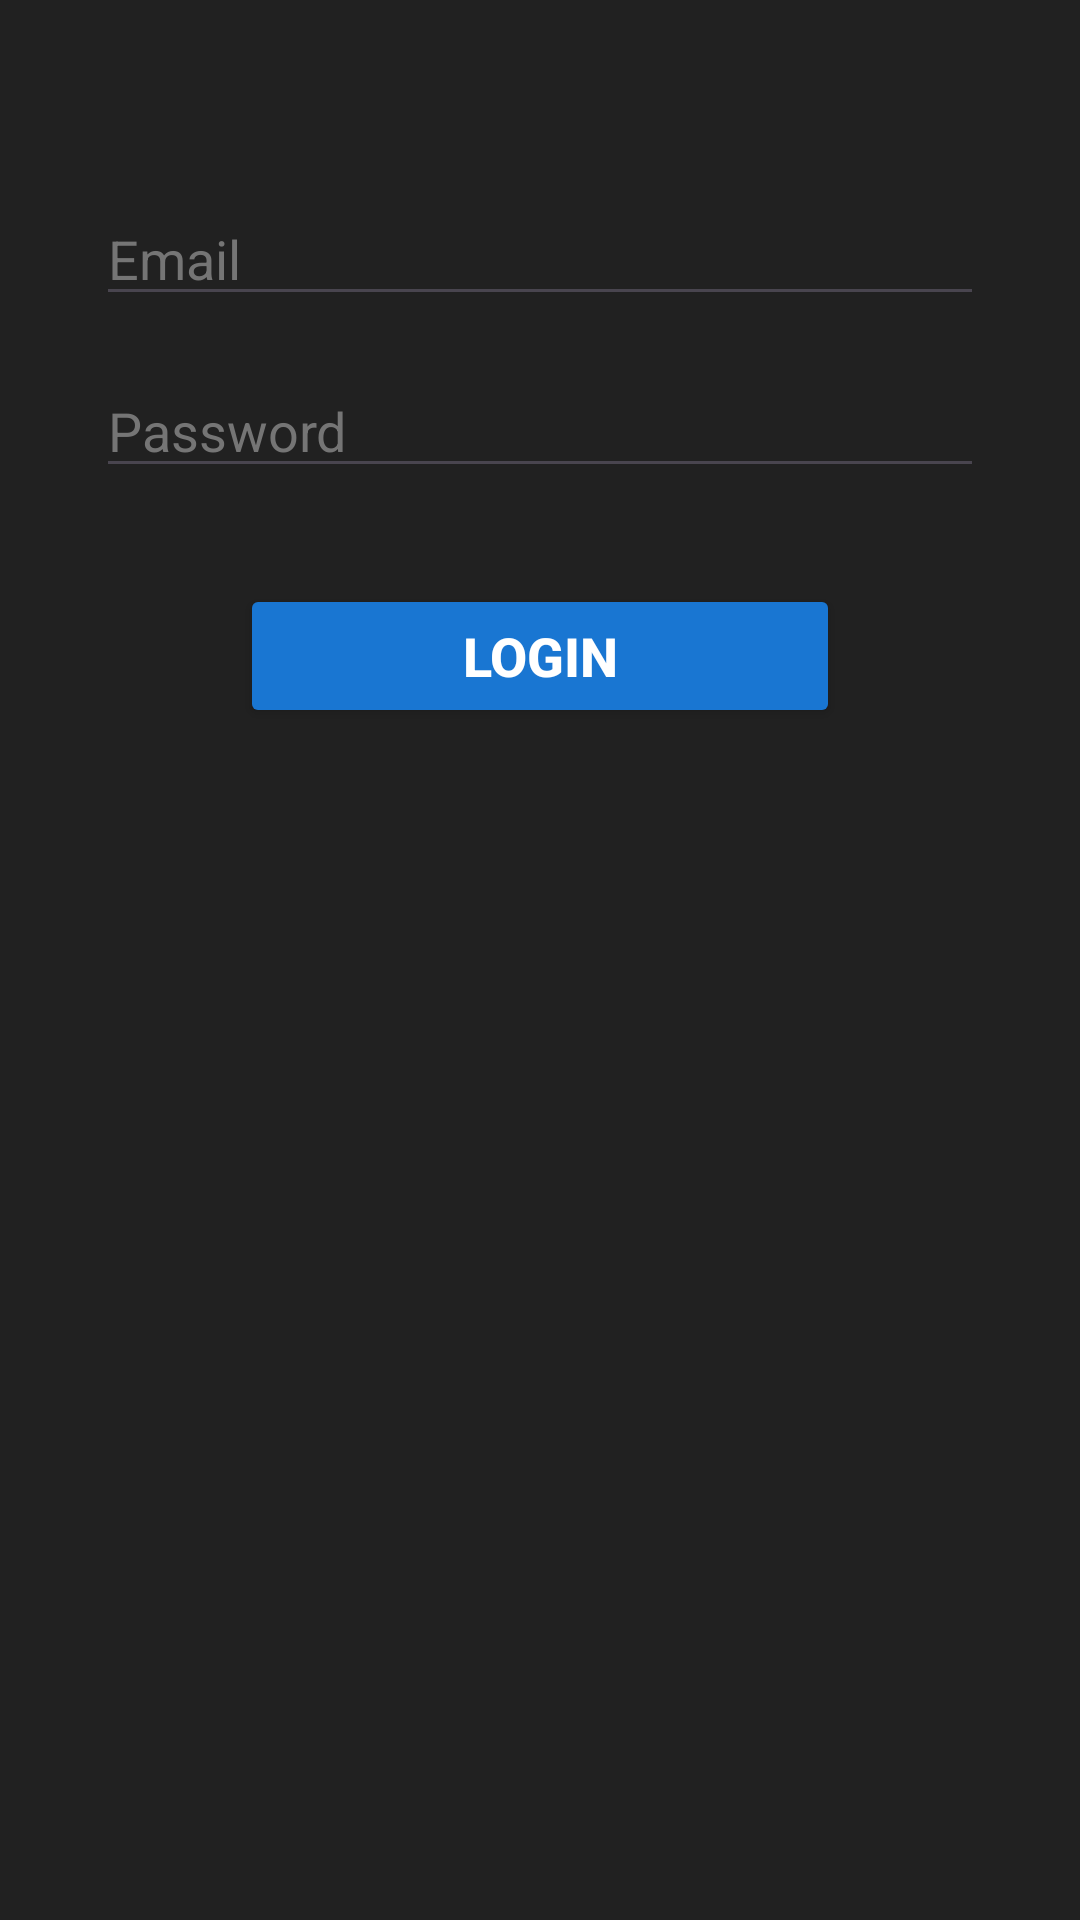

Android layout source for this screen:
<!-- AndroidManifest.xml: application theme Theme.NoteIt -->
<!-- res/layout/activity_login.xml -->
<?xml version="1.0" encoding="utf-8"?>
<RelativeLayout xmlns:android="http://schemas.android.com/apk/res/android"
    android:layout_width="match_parent"
    android:layout_height="match_parent"
    android:background="@color/backgroundSecondary">

    <EditText
        android:id="@+id/usernameEditText"
        android:layout_width="match_parent"
        android:layout_height="wrap_content"
        android:layout_marginStart="32dp"
        android:layout_marginTop="64dp"
        android:layout_marginEnd="32dp"
        android:hint="@string/email_hint"
        android:textColorHint="@color/textHint"
        android:inputType="textEmailAddress"
        android:textColor="@color/textPrimary" />

    <EditText
        android:id="@+id/passwordEditText"
        android:layout_width="match_parent"
        android:layout_height="wrap_content"
        android:layout_below="@id/usernameEditText"
        android:layout_marginStart="32dp"
        android:layout_marginTop="16dp"
        android:layout_marginEnd="32dp"
        android:hint="@string/password_hint"
        android:textColorHint="@color/textHint"
        android:inputType="textPassword"
        android:textColor="@color/textPrimary" />

    <Button
        android:id="@+id/loginButton"
        android:layout_width="200dp"
        android:layout_height="wrap_content"
        android:layout_below="@id/passwordEditText"
        android:layout_centerHorizontal="true"
        android:layout_marginTop="32dp"
        android:text="@string/login"
        android:backgroundTint="@color/colorBlueDark"
        android:textColor="@color/textPrimary"
        android:textSize="18sp"
        android:textStyle="bold" />
</RelativeLayout>
<!-- resources referenced by this layout -->
<resources>
  <color name="backgroundSecondary">#212121</color>
  <color name="colorBlueDark">#1976D2</color>
  <color name="textHint">#757575</color>
  <color name="textPrimary">#FFFFFF</color>
  <string name="email_hint">Email</string>
  <string name="login">Login</string>
  <string name="password_hint">Password</string>
  <style name="Theme.NoteIt" parent="Base.Theme.NoteIt" />
  <style name="Base.Theme.NoteIt" parent="Theme.Material3.DayNight.NoActionBar">
          
          <item name="colorPrimary">#121212</item> 
          <item name="android:statusBarColor">#121212</item> 
      </style>
</resources>
